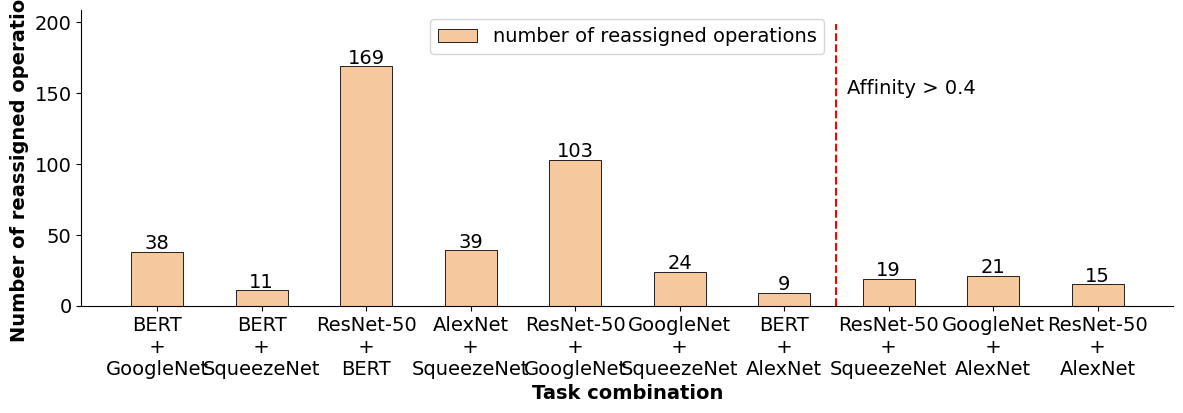

The matplotlib source for this figure:
import numpy as np
import matplotlib.pyplot as plt
import pandas as pd
import matplotlib.ticker as ticker
import json

plt.rcParams['font.family'] = ['Times New Roman']

fontsize = 14
plt.rcParams['font.size'] = fontsize


plt.figure(figsize=(12, 4))
bar_width = 1.0
plt.subplots_adjust(left=0.06, right=0.97, top=0.98, bottom=0.24)

# fig = plt.figure()
ax = plt.axes()
ax.spines['top'].set_visible(False)
ax.spines['right'].set_visible(False)
tick_label10000 = ["BERT\n + \nGoogleNet", "BERT\n + \nSqueezeNet", "ResNet-50\n + \nBERT", "AlexNet\n + \nSqueezeNet", "ResNet-50\n + \nGoogleNet", "GoogleNet\n + \nSqueezeNet", "BERT\n + \nAlexNet", "ResNet-50\n + \nSqueezeNet", "GoogleNet\n + \nAlexNet", "ResNet-50\n + \nAlexNet"]

count_10000 = [38, 11, 169, 39, 103, 24, 9, 19, 21, 15]
# count_5000 = 
# count_20000 = 
# count_03 = 
# count_07 = 

x = 2 * np.arange(10)
# Threshold Line
plt.plot([14] * 200, np.arange(200), color = "red", linestyle="--")
# Threshold Text
plt.text(14.2, 150, "Affinity > 0.4")

plt.bar(x+bar_width, count_10000, bar_width, color='#f5c89d', edgecolor='black', linewidth=0.6,label='number of reassigned operations')
# plt.bar(x,y1_10000,bar_width,color='#f5c89d',label='Only GPU', edgecolor="black", linewidth=0.6)
# plt.bar(x+bar_width,y2_10000,bar_width,color='#aad4a3', label='UCGE+I', edgecolor="black", linewidth=0.6)
# plt.bar(x+2 * bar_width,y3_10000,bar_width,color='#fffeae', label='OSAS', edgecolor="black", linewidth=0.6)



plt.xticks(x + 1 * bar_width, tick_label10000)

plt.xlabel("Task combination", fontweight ='bold')
plt.ylabel("Number of reassigned operations", fontweight ='bold')

# Add Exact Count
for i, c in enumerate(count_10000):
    plt.text(x[i] + bar_width, count_10000[i] + 2, str(count_10000[i]), horizontalalignment="center")
plt.legend(ncol=3)
plt.savefig("move10000.pdf")
plt.show()